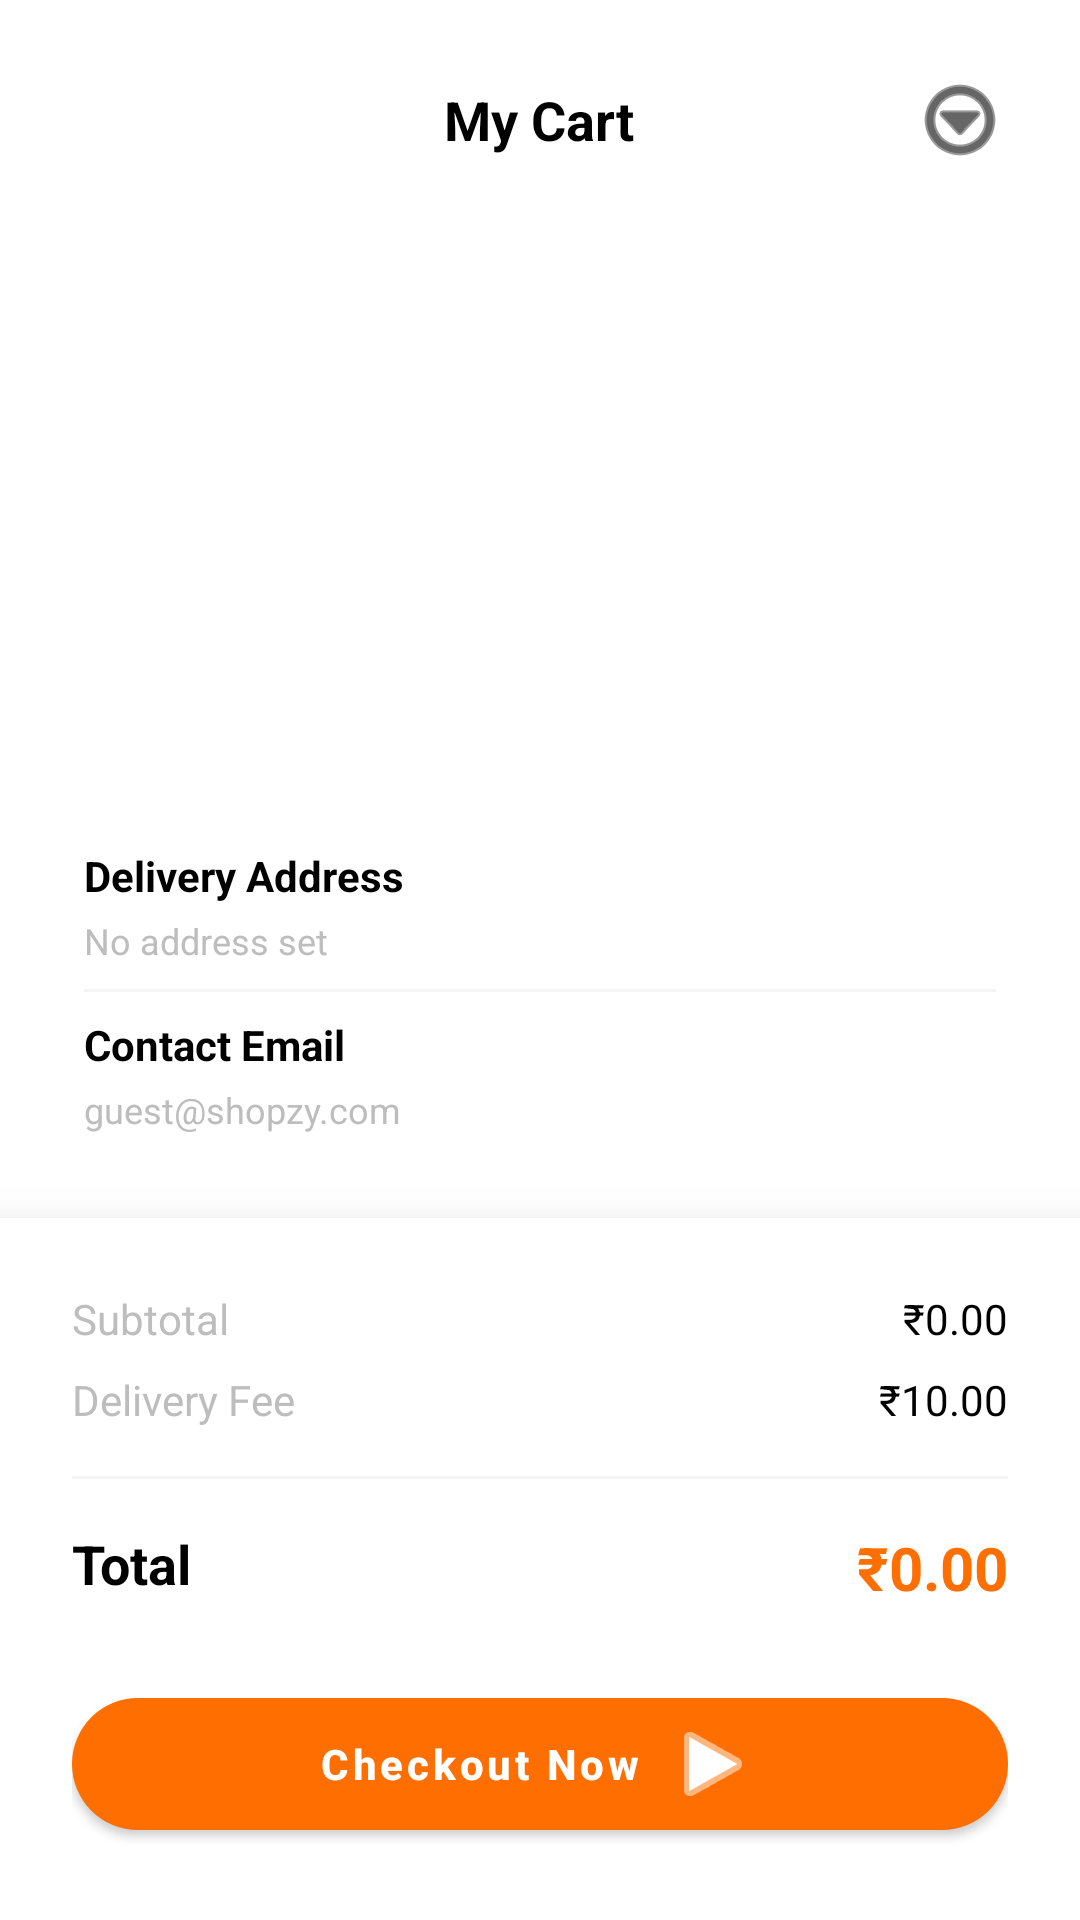

Write the Android layout XML for this screen, with the resource values it uses.
<!-- AndroidManifest.xml: application theme Theme.Shopzy -->
<!-- res/layout/activity_cart.xml -->
<?xml version="1.0" encoding="utf-8"?>
<androidx.constraintlayout.widget.ConstraintLayout xmlns:android="http://schemas.android.com/apk/res/android"
    xmlns:app="http://schemas.android.com/apk/res-auto"
    android:layout_width="match_parent"
    android:layout_height="match_parent"
    android:background="@color/backgroundColor">

    <RelativeLayout
        android:id="@+id/cartHeader"
        android:layout_width="match_parent"
        android:layout_height="wrap_content"
        android:padding="20dp"
        app:layout_constraintTop_toTopOf="parent">

        <ImageButton
            android:id="@+id/btnBackCart"
            android:layout_width="40dp"
            android:layout_height="40dp"
            android:background="@drawable/bg_category_chip"
            android:backgroundTint="@color/gray_light"
            android:src="@drawable/ic_arrow_back"
            app:tint="@color/black" />

        <TextView
            android:layout_width="wrap_content"
            android:layout_height="wrap_content"
            android:layout_centerInParent="true"
            android:text="My Cart"
            android:textColor="@color/black"
            android:textSize="18sp"
            android:textStyle="bold" />

        <ImageButton
            android:layout_width="40dp"
            android:layout_height="40dp"
            android:layout_alignParentEnd="true"
            android:background="?attr/selectableItemBackgroundBorderless"
            android:src="@android:drawable/ic_menu_more"
            app:tint="@color/black" />
    </RelativeLayout>

    <androidx.recyclerview.widget.RecyclerView
        android:id="@+id/rvCartItems"
        android:layout_width="match_parent"
        android:layout_height="0dp"
        android:clipToPadding="false"
        android:padding="12dp"
        app:layout_constraintBottom_toTopOf="@+id/deliveryDetails"
        app:layout_constraintTop_toBottomOf="@+id/cartHeader" />

    <TextView
        android:id="@+id/tvEmptyCart"
        android:layout_width="wrap_content"
        android:layout_height="wrap_content"
        android:text="@string/empty_cart"
        android:textColor="@color/textSecondary"
        android:textSize="16sp"
        android:visibility="gone"
        app:layout_constraintBottom_toBottomOf="parent"
        app:layout_constraintEnd_toEndOf="parent"
        app:layout_constraintStart_toStartOf="parent"
        app:layout_constraintTop_toBottomOf="@+id/cartHeader" />

    
    <LinearLayout
        android:id="@+id/deliveryDetails"
        android:layout_width="match_parent"
        android:layout_height="wrap_content"
        android:orientation="vertical"
        android:padding="16dp"
        android:layout_margin="12dp"
        android:background="@drawable/bg_category_chip"
        android:backgroundTint="#FFF8F1"
        app:layout_constraintBottom_toTopOf="@+id/summaryLayout">
 
        <TextView
            android:layout_width="wrap_content"
            android:layout_height="wrap_content"
            android:text="Delivery Address"
            android:textColor="@color/black"
            android:textSize="14sp"
            android:textStyle="bold" />
 
        <TextView
            android:id="@+id/tvCartAddress"
            android:layout_width="match_parent"
            android:layout_height="wrap_content"
            android:layout_marginTop="4dp"
            android:text="No address set"
            android:textColor="@color/gray_medium"
            android:textSize="12sp" />
 
        <View
            android:layout_width="match_parent"
            android:layout_height="1dp"
            android:layout_marginTop="8dp"
            android:layout_marginBottom="8dp"
            android:background="@color/dividerColor" />
 
        <TextView
            android:layout_width="wrap_content"
            android:layout_height="wrap_content"
            android:text="Contact Email"
            android:textColor="@color/black"
            android:textSize="14sp"
            android:textStyle="bold" />
 
        <TextView
            android:id="@+id/tvCartEmail"
            android:layout_width="match_parent"
            android:layout_height="wrap_content"
            android:layout_marginTop="4dp"
            android:text="guest@shopzy.com"
            android:textColor="@color/gray_medium"
            android:textSize="12sp" />
    </LinearLayout>
 
    <LinearLayout
        android:id="@+id/summaryLayout"
        android:layout_width="match_parent"
        android:layout_height="wrap_content"
        android:background="@color/white"
        android:elevation="16dp"
        android:orientation="vertical"
        android:padding="24dp"
        app:layout_constraintBottom_toBottomOf="parent">

        <RelativeLayout
            android:layout_width="match_parent"
            android:layout_height="wrap_content">

            <TextView
                android:layout_width="wrap_content"
                android:layout_height="wrap_content"
                android:text="Subtotal"
                android:textColor="@color/gray_medium"
                android:textSize="14sp" />

            <TextView
                android:id="@+id/tvSubtotal"
                android:layout_width="wrap_content"
                android:layout_height="wrap_content"
                android:layout_alignParentEnd="true"
                android:text="₹0.00"
                android:textColor="@color/black"
                android:textSize="14sp" />
        </RelativeLayout>

        <RelativeLayout
            android:layout_width="match_parent"
            android:layout_height="wrap_content"
            android:layout_marginTop="8dp">

            <TextView
                android:layout_width="wrap_content"
                android:layout_height="wrap_content"
                android:text="Delivery Fee"
                android:textColor="@color/gray_medium"
                android:textSize="14sp" />

            <TextView
                android:id="@+id/tvDeliveryFee"
                android:layout_width="wrap_content"
                android:layout_height="wrap_content"
                android:layout_alignParentEnd="true"
                android:text="₹10.00"
                android:textColor="@color/black"
                android:textSize="14sp" />
        </RelativeLayout>

        <View
            android:layout_width="match_parent"
            android:layout_height="1dp"
            android:layout_marginTop="16dp"
            android:background="@color/dividerColor" />

        <RelativeLayout
            android:layout_width="match_parent"
            android:layout_height="wrap_content"
            android:layout_marginTop="16dp">

            <TextView
                android:layout_width="wrap_content"
                android:layout_height="wrap_content"
                android:text="Total"
                android:textColor="@color/black"
                android:textSize="18sp"
                android:textStyle="bold" />

            <TextView
                android:id="@+id/tvCartTotal"
                android:layout_width="wrap_content"
                android:layout_height="wrap_content"
                android:layout_alignParentEnd="true"
                android:text="₹0.00"
                android:textColor="@color/colorPrimary"
                android:textSize="20sp"
                android:textStyle="bold" />
        </RelativeLayout>

        <com.google.android.material.button.MaterialButton
            android:id="@+id/btnProceedCheckout"
            style="@style/ShopzyButton"
            android:layout_width="match_parent"
            android:layout_height="56dp"
            android:layout_marginTop="24dp"
            android:text="Checkout Now"
            app:icon="@android:drawable/ic_media_play"
            app:iconGravity="textEnd" />
    </LinearLayout>

</androidx.constraintlayout.widget.ConstraintLayout>
<!-- resources referenced by this layout -->
<resources>
  <color name="backgroundColor">#FFFFFF</color>
  <color name="black">#FF000000</color>
  <color name="colorPrimary">#FF6E00</color>
  <color name="dividerColor">#F5F5F5</color>
  <color name="gray_light">#F5F5F5</color>
  <color name="gray_medium">#BDBDBD</color>
  <color name="textSecondary">#757575</color>
  <color name="white">#FFFFFFFF</color>
  <string name="empty_cart">Your cart is empty.</string>
  <style name="ShopzyButton" parent="Widget.MaterialComponents.Button">
          <item name="cornerRadius">24dp</item>
          <item name="android:paddingTop">12dp</item>
          <item name="android:paddingBottom">12dp</item>
          <item name="android:textColor">@color/white</item>
          <item name="backgroundTint">@color/colorPrimary</item>
          <item name="android:textAllCaps">false</item>
          <item name="android:textStyle">bold</item>
      </style>
  <style name="Theme.Shopzy" parent="Theme.MaterialComponents.DayNight.NoActionBar">
          
          <item name="colorPrimary">@color/colorPrimary</item>
          <item name="colorPrimaryVariant">@color/colorPrimaryDark</item>
          <item name="colorOnPrimary">@color/white</item>
          
          <item name="colorSecondary">@color/colorAccent</item>
          <item name="colorSecondaryVariant">@color/colorAccent</item>
          <item name="colorOnSecondary">@color/white</item>
          
          <item name="android:statusBarColor">#FFFFFF</item>
          <item name="android:windowLightStatusBar" tools:targetApi="m">true</item>
          
          <item name="android:windowBackground">@color/backgroundColor</item>
      </style>
  <color name="colorPrimaryDark">#E65100</color>
  <color name="colorAccent">#FF6E00</color>
</resources>
